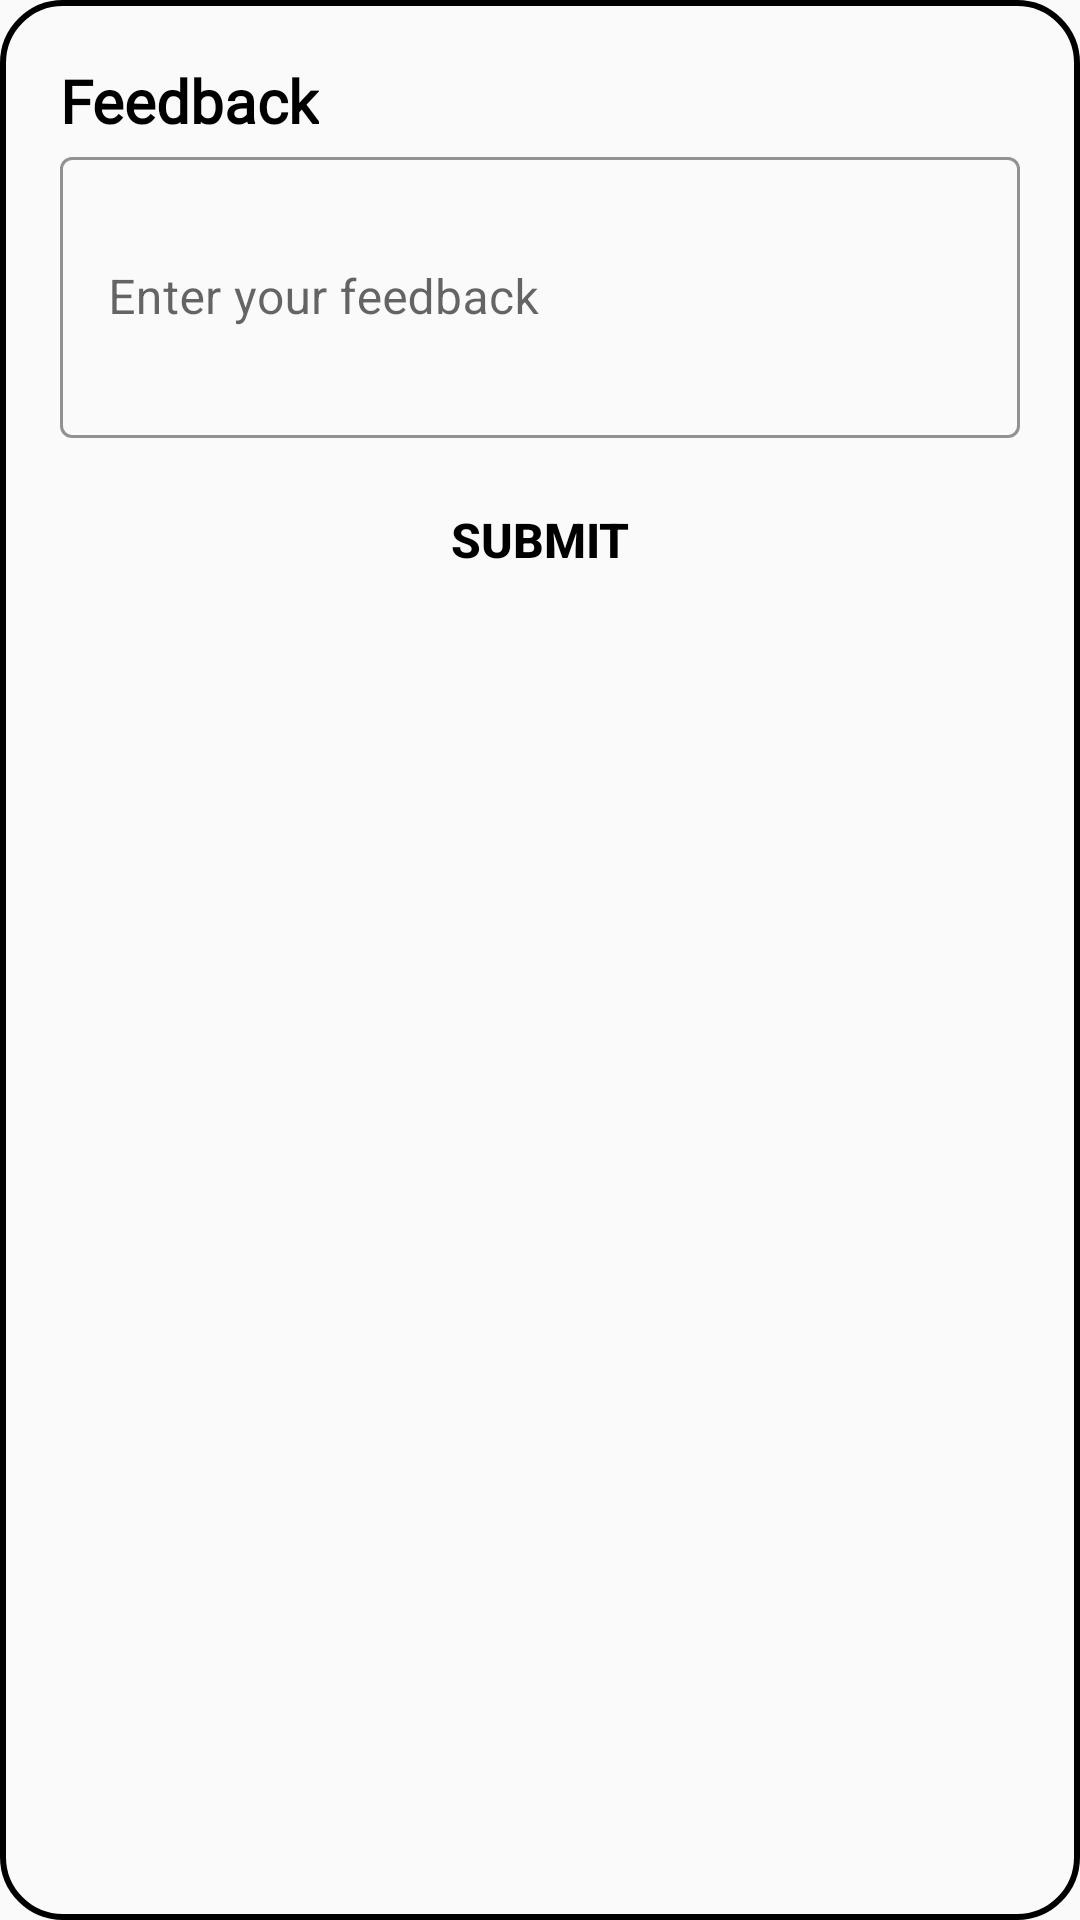

Produce the Android XML layout that renders to this screen, including the resource entries it uses.
<!-- AndroidManifest.xml: application theme AppTheme.ObjectDetection -->
<!-- res/layout/inflater_feedback.xml -->
<?xml version="1.0" encoding="utf-8"?>
<LinearLayout xmlns:android="http://schemas.android.com/apk/res/android"
    xmlns:app="http://schemas.android.com/apk/res-auto"
    android:layout_width="match_parent"
    android:layout_height="wrap_content"
    android:background="@drawable/search_bkg"
    android:orientation="vertical">

    <LinearLayout
        android:layout_width="match_parent"
        android:layout_height="wrap_content"
        android:background="@color/transparent"
        android:orientation="vertical"
        android:padding="20dp">

        <LinearLayout
            android:layout_width="match_parent"
            android:layout_height="wrap_content"
            android:layout_gravity="center_vertical"

            android:orientation="horizontal">

            <TextView
                android:layout_width="wrap_content"
                android:layout_height="wrap_content"
                android:layout_gravity="center"
                android:fontFamily="@font/baloo"
                android:text="Feedback"
                android:textColor="@color/black"
                android:textSize="20sp"
                android:textStyle="bold" />
        </LinearLayout>

        <com.google.android.material.textfield.TextInputLayout
            android:id="@+id/textInputLayout"
            style="@style/Widget.MaterialComponents.TextInputLayout.OutlinedBox"
            android:layout_width="match_parent"
            android:layout_height="wrap_content"
            android:hint="Enter your feedback"
            app:boxStrokeColor="@color/black"
            app:boxStrokeWidth="1dp">

            <com.google.android.material.textfield.TextInputEditText
                android:id="@+id/etFeedback"
                android:layout_width="match_parent"
                android:layout_height="wrap_content"
                android:inputType="textMultiLine"
                android:minLines="3" />

        </com.google.android.material.textfield.TextInputLayout>

        <Button
            android:id="@+id/submitBtn"
            android:layout_width="wrap_content"
            android:layout_height="wrap_content"
            android:layout_gravity="center"
            android:layout_marginTop="10dp"
            android:background="@color/transparent"
            android:text="Submit"
            android:textAlignment="center"
            android:textColor="@color/black"
            android:textSize="16sp"
            android:textStyle="bold" />
    </LinearLayout>


</LinearLayout>
<!-- resources referenced by this layout -->
<resources>
  <color name="black">#000000</color>
  <color name="transparent">#00000000</color>
  <!-- drawable search_bkg (drawable) -->
  <?xml version="1.0" encoding="utf-8"?>
  <shape xmlns:android="http://schemas.android.com/apk/res/android"
      android:shape="rectangle">
      <solid android:color="@color/transparent"/>
      <corners android:radius="20dp" />
      <stroke android:color="@color/black"
          android:width="2dp"/>
  </shape>
  <style name="AppTheme.ObjectDetection" parent="Theme.MaterialComponents.Light.NoActionBar.Bridge">
          
          <item name="colorPrimary">@color/tfe_color_primary</item>
          <item name="colorPrimaryDark">@color/tfe_color_primary_dark</item>
          <item name="android:statusBarColor">#00000000</item>
          <item name="colorAccent">@color/tfe_color_accent</item>
      </style>
  <color name="tfe_color_primary">#4285F4</color>
  <color name="tfe_color_primary_dark">#000c79</color>
  <color name="tfe_color_accent">#425066</color>
</resources>
